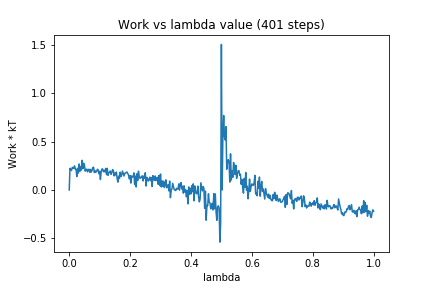

The data file committed next to this chart (first rows):
0, 0.0
1, 0.2248
2, 0.2108
3, 0.2019
4, 0.2341
5, 0.2318
6, 0.2235
7, 0.2499
8, 0.2151
9, 0.2135
10, 0.1389
11, 0.2255
12, 0.1751
13, 0.2701
14, 0.1939
15, 0.244
16, 0.2074
17, 0.3078
18, 0.2219
19, 0.2764
20, 0.2608
21, 0.1951
22, 0.212
23, 0.2158
24, 0.1889
25, 0.2136
26, 0.2137
27, 0.1825
28, 0.2132
29, 0.1855
30, 0.2037
31, 0.2318
32, 0.2361
33, 0.1805
34, 0.2
35, 0.1837
36, 0.1924
37, 0.2149
38, 0.2096
39, 0.1689
40, 0.194
41, 0.1084
42, 0.1904
43, 0.2178
44, 0.2167
45, 0.1891
46, 0.2038
47, 0.1875
48, 0.2239
49, 0.159
50, 0.2249
51, 0.1518
52, 0.1773
53, 0.1842
54, 0.1972
55, 0.1619
56, 0.1794
57, 0.2111
58, 0.2021
59, 0.1463
60, 0.175
... 340 more rows
